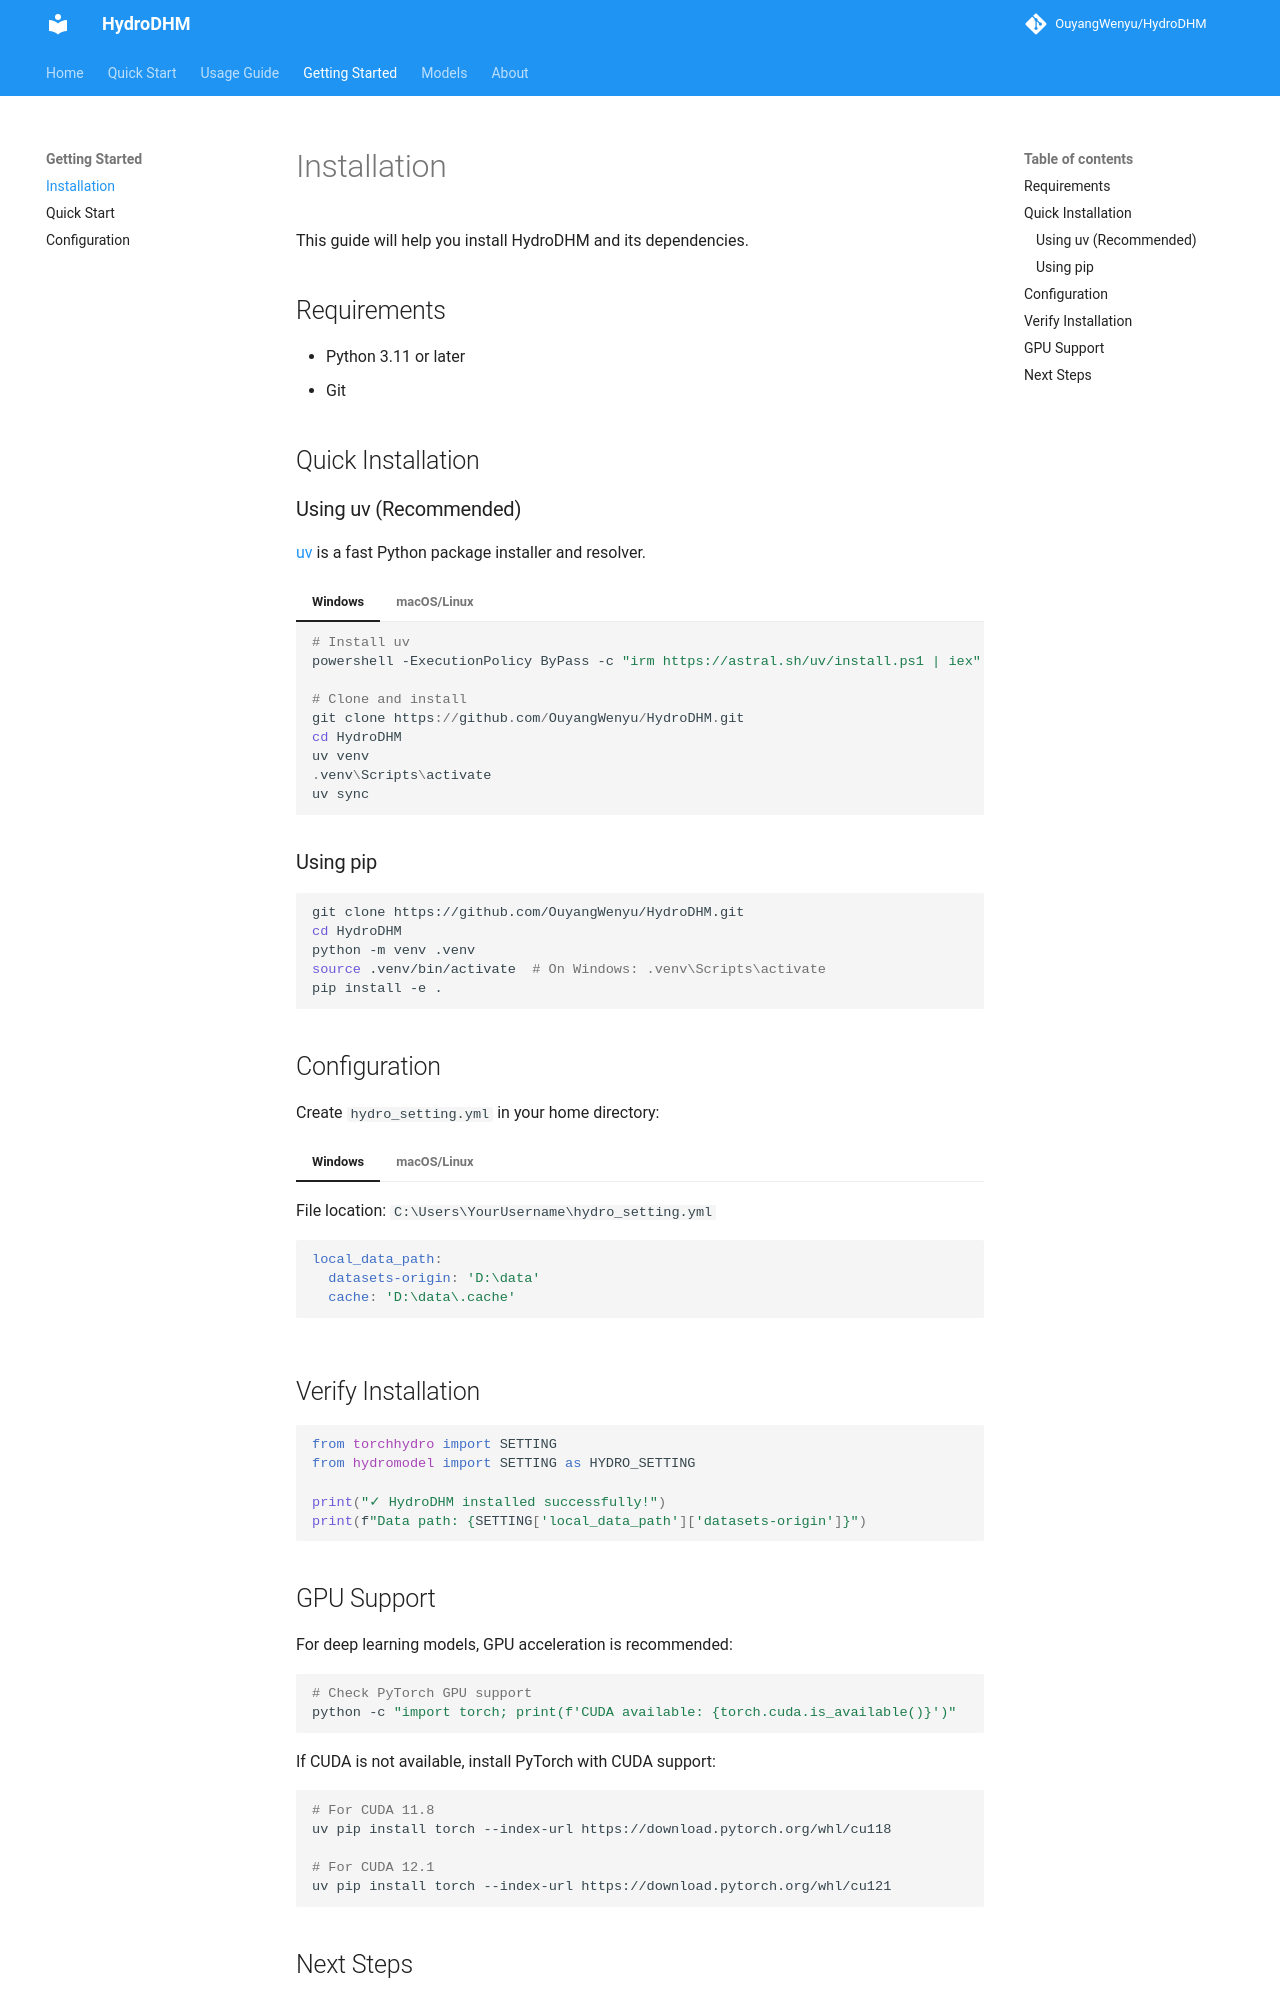

repository: OuyangWenyu/HydroDHM · page: getting-started/installation/index.html · generator: mkdocs

# Installation

This guide will help you install HydroDHM and its dependencies.

## Requirements

- Python 3.11 or later
- Git

## Quick Installation

### Using uv (Recommended)

[uv](https://github.com/astral-sh/uv) is a fast Python package installer and resolver.

=== "Windows"

    ```powershell
    # Install uv
    powershell -ExecutionPolicy ByPass -c "irm https://astral.sh/uv/install.ps1 | iex"

    # Clone and install
    git clone https://github.com/OuyangWenyu/HydroDHM.git
    cd HydroDHM
    uv venv
    .venv\Scripts\activate
    uv sync
    ```

=== "macOS/Linux"

    ```bash
    # Install uv
    curl -LsSf https://astral.sh/uv/install.sh | sh

    # Clone and install
    git clone https://github.com/OuyangWenyu/HydroDHM.git
    cd HydroDHM
    uv venv
    source .venv/bin/activate
    uv sync
    ```

### Using pip

```bash
git clone https://github.com/OuyangWenyu/HydroDHM.git
cd HydroDHM
python -m venv .venv
source .venv/bin/activate  # On Windows: .venv\Scripts\activate
pip install -e .
```

## Configuration

Create `hydro_setting.yml` in your home directory:

=== "Windows"

    File location: `C:\Users\YourUsername\hydro_setting.yml`

    ```yaml
    local_data_path:
      datasets-origin: 'D:\data'
      cache: 'D:\data\.cache'
    ```

=== "macOS/Linux"

    File location: `~/hydro_setting.yml`

    ```yaml
    local_data_path:
      datasets-origin: '/home/user/data'
      cache: '/home/user/data/.cache'
    ```

## Verify Installation

```python
from torchhydro import SETTING
from hydromodel import SETTING as HYDRO_SETTING

print("✓ HydroDHM installed successfully!")
print(f"Data path: {SETTING['local_data_path']['datasets-origin']}")
```
